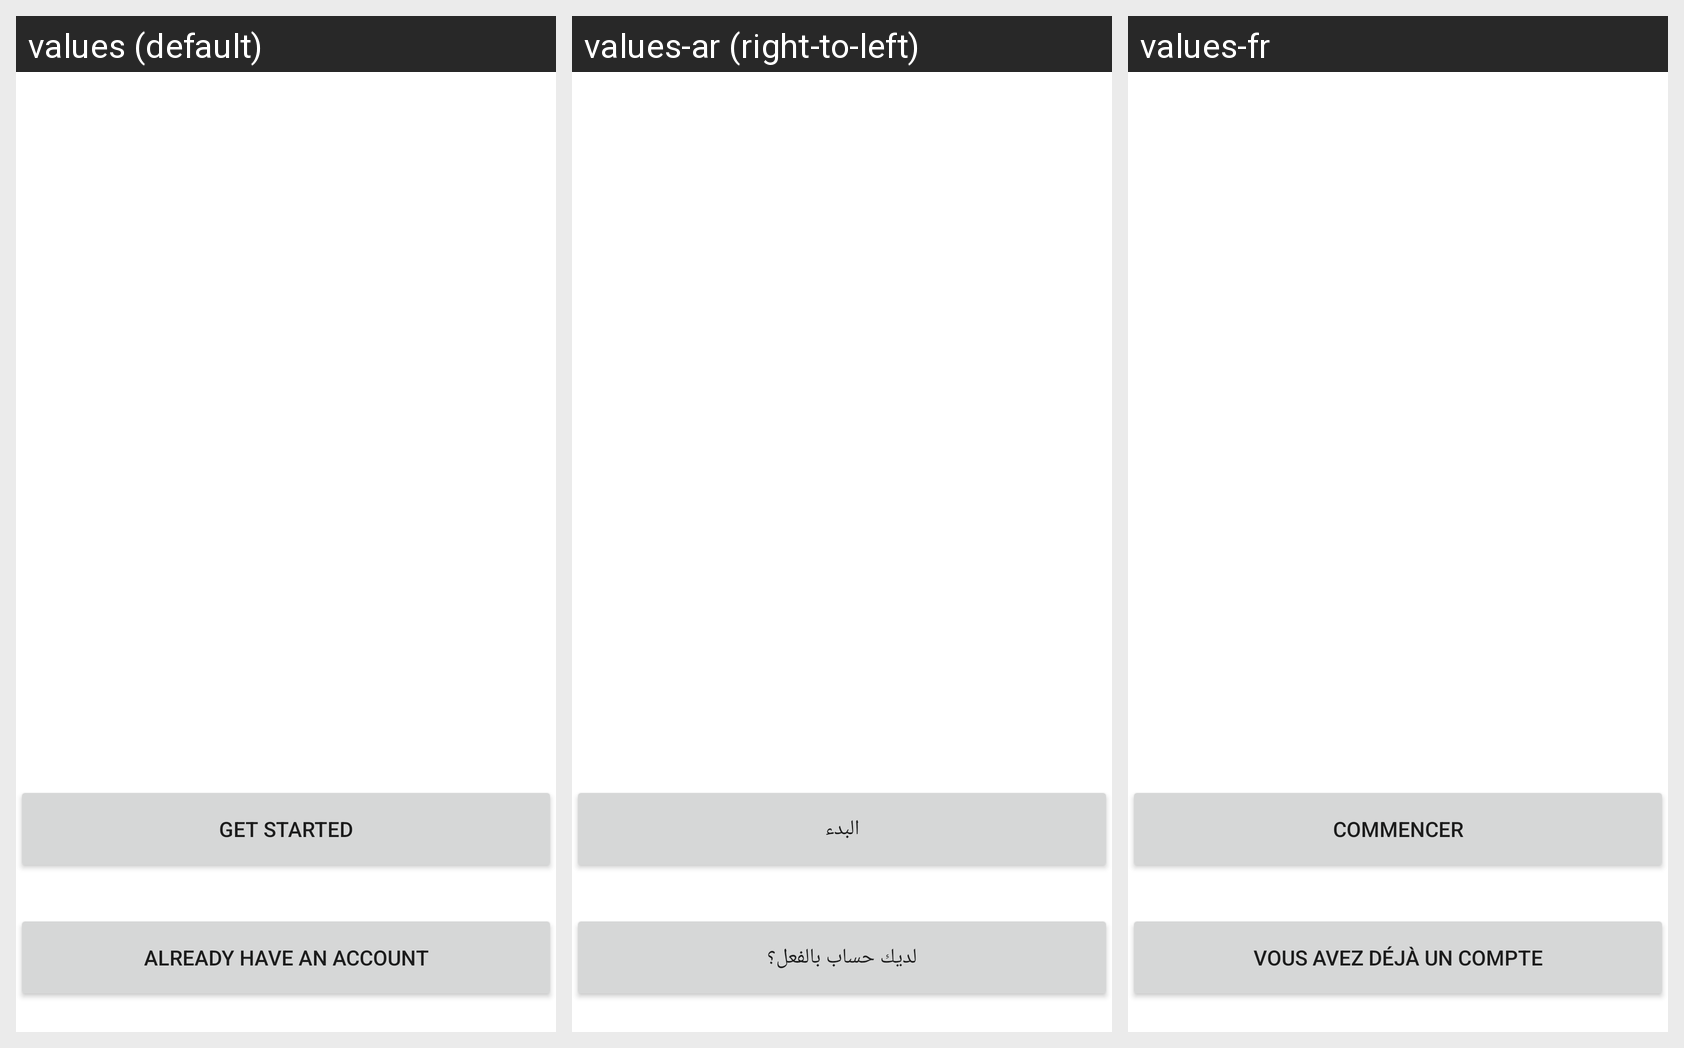

Locale-by-locale string values for the Android screen shown in this grid:
Android screen res/layout/activity_welcome.xml rendered under 3 locales, left to right: values (default), values-ar (right-to-left), values-fr. Device: Nexus 5 (rendered at 1080×1920; each locale shown at half size, 540×960, under a caption strip naming it); theme Theme.MyApplication.NoActionBar.
Strings drawn on this screen, with the default value and each locale's value (text and hints the layout hard-codes appear in the picture but are not listed):

already_have_an_account
  values: Already have an account
  values-ar: لديك حساب بالفعل؟
  values-fr: Vous avez déjà un compte

get_started
  values: Get Started
  values-ar: البدء
  values-fr: Commencer
